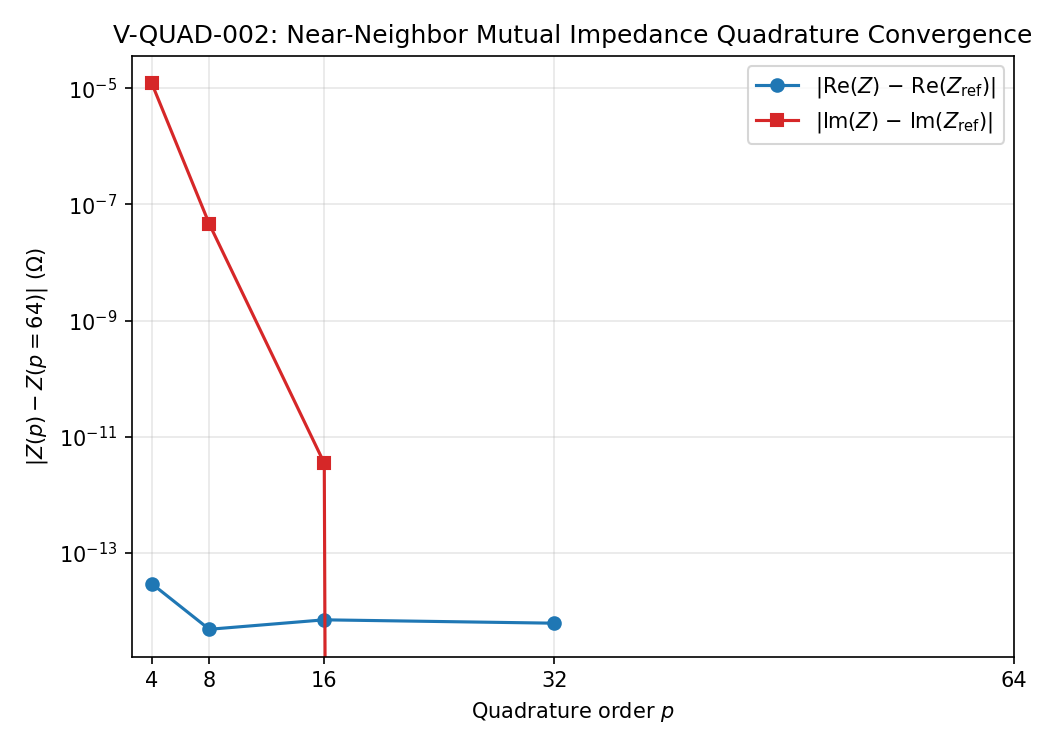

Source data for this figure (header and first rows):
order, re_z, im_z, abs_z
4, 3.86, -756.1, 756.1
8, 3.86, -756.1, 756.1
16, 3.86, -756.1, 756.1
32, 3.86, -756.1, 756.1
64, 3.86, -756.1, 756.1
